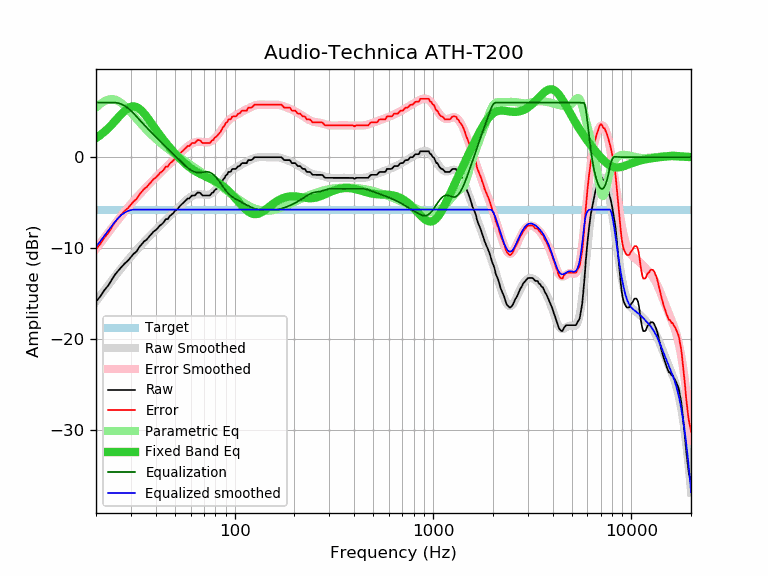

Source data for this figure (header and first rows):
frequency, raw, error, smoothed, error_smoothed, equalization, parametric_eq, equalized_raw, equalized_smoothed, target
20, -15.90, -10.12, -15.88, -10.10, 6.00, 2.09, -9.90, -9.88, -5.77
21, -15.35, -9.57, -15.26, -9.49, 6.00, 2.42, -9.35, -9.26, -5.77
22, -14.66, -8.88, -14.68, -8.90, 6.00, 2.78, -8.66, -8.68, -5.77
23, -14.16, -8.38, -14.12, -8.34, 6.00, 3.16, -8.16, -8.12, -5.77
24, -13.52, -7.74, -13.58, -7.81, 6.00, 3.57, -7.52, -7.58, -5.77
25, -12.89, -7.11, -13.07, -7.30, 6.00, 3.99, -6.89, -7.07, -5.77
26, -12.45, -6.67, -12.59, -6.82, 5.94, 4.41, -6.51, -6.65, -5.77
27, -12.04, -6.26, -12.14, -6.37, 5.81, 4.80, -6.23, -6.33, -5.77
28, -11.68, -5.90, -11.71, -5.94, 5.62, 5.13, -6.05, -6.09, -5.77
29, -11.38, -5.60, -11.31, -5.54, 5.39, 5.39, -5.99, -5.92, -5.77
30, -11.00, -5.22, -10.93, -5.16, 5.12, 5.54, -5.88, -5.82, -5.77
31, -10.63, -4.85, -10.58, -4.80, 4.80, 5.58, -5.82, -5.77, -5.77
32, -10.39, -4.61, -10.24, -4.47, 4.47, 5.51, -5.92, -5.77, -5.77
33, -9.92, -4.14, -9.92, -4.14, 4.14, 5.34, -5.77, -5.77, -5.77
34, -9.58, -3.80, -9.61, -3.84, 3.84, 5.09, -5.74, -5.77, -5.77
35, -9.26, -3.48, -9.32, -3.54, 3.54, 4.79, -5.72, -5.77, -5.77
36, -9.09, -3.31, -9.03, -3.26, 3.26, 4.45, -5.83, -5.77, -5.77
37, -8.76, -2.98, -8.76, -2.99, 2.99, 4.10, -5.77, -5.77, -5.77
38, -8.49, -2.71, -8.50, -2.73, 2.73, 3.74, -5.76, -5.77, -5.77
39, -8.20, -2.42, -8.25, -2.48, 2.48, 3.39, -5.72, -5.77, -5.77
40, -8.03, -2.25, -8.01, -2.23, 2.23, 3.05, -5.79, -5.77, -5.77
41, -7.79, -2.01, -7.77, -2.00, 2.00, 2.73, -5.79, -5.77, -5.77
42, -7.52, -1.74, -7.55, -1.77, 1.77, 2.41, -5.74, -5.77, -5.77
43, -7.37, -1.59, -7.33, -1.56, 1.56, 2.12, -5.81, -5.77, -5.77
44, -7.14, -1.36, -7.12, -1.34, 1.34, 1.84, -5.79, -5.77, -5.77
45, -6.82, -1.04, -6.91, -1.14, 1.14, 1.57, -5.68, -5.77, -5.77
46, -6.82, -1.04, -6.71, -0.94, 0.94, 1.31, -5.88, -5.77, -5.77
47, -6.49, -0.71, -6.51, -0.74, 0.74, 1.07, -5.75, -5.77, -5.77
48, -6.34, -0.56, -6.32, -0.54, 0.54, 0.84, -5.80, -5.77, -5.77
49, -6.17, -0.39, -6.12, -0.35, 0.35, 0.62, -5.82, -5.77, -5.77
50, -5.91, -0.13, -5.93, -0.16, 0.16, 0.41, -5.75, -5.77, -5.77
51, -5.82, -0.04, -5.75, 0.03, -0.03, 0.21, -5.84, -5.77, -5.77
52, -5.60, 0.18, -5.56, 0.21, -0.21, 0.01, -5.81, -5.77, -5.77
53, -5.38, 0.40, -5.39, 0.39, -0.39, -0.17, -5.77, -5.77, -5.77
54, -5.20, 0.58, -5.21, 0.56, -0.56, -0.34, -5.76, -5.77, -5.77
55, -5.05, 0.73, -5.05, 0.73, -0.73, -0.51, -5.78, -5.77, -5.77
56, -4.87, 0.91, -4.89, 0.89, -0.89, -0.67, -5.76, -5.77, -5.77
57, -4.72, 1.06, -4.74, 1.04, -1.04, -0.81, -5.75, -5.77, -5.77
58, -4.55, 1.23, -4.60, 1.17, -1.17, -0.95, -5.72, -5.77, -5.77
59, -4.55, 1.23, -4.48, 1.30, -1.30, -1.08, -5.85, -5.77, -5.77
60, -4.39, 1.39, -4.37, 1.41, -1.41, -1.20, -5.79, -5.77, -5.77
61, -4.22, 1.56, -4.28, 1.50, -1.50, -1.31, -5.72, -5.77, -5.77
62, -4.22, 1.56, -4.20, 1.57, -1.57, -1.42, -5.79, -5.77, -5.77
63, -4.22, 1.56, -4.14, 1.63, -1.63, -1.52, -5.85, -5.77, -5.77
64, -4.06, 1.72, -4.11, 1.67, -1.67, -1.60, -5.73, -5.77, -5.77
65, -3.90, 1.88, -4.09, 1.69, -1.69, -1.69, -5.59, -5.77, -5.77
66, -3.90, 1.88, -4.08, 1.69, -1.69, -1.76, -5.59, -5.77, -5.77
67, -3.93, 1.85, -4.09, 1.69, -1.69, -1.84, -5.62, -5.77, -5.77
68, -4.10, 1.68, -4.10, 1.67, -1.67, -1.91, -5.77, -5.77, -5.77
69, -4.22, 1.56, -4.12, 1.65, -1.65, -1.97, -5.87, -5.77, -5.77
70, -4.22, 1.56, -4.14, 1.63, -1.63, -2.03, -5.85, -5.77, -5.77
71, -4.22, 1.56, -4.15, 1.62, -1.62, -2.09, -5.84, -5.77, -5.77
72, -4.22, 1.56, -4.16, 1.62, -1.62, -2.15, -5.83, -5.77, -5.77
73, -4.22, 1.56, -4.15, 1.62, -1.62, -2.21, -5.84, -5.77, -5.77
74, -4.22, 1.56, -4.13, 1.65, -1.65, -2.27, -5.86, -5.77, -5.77
75, -4.22, 1.56, -4.09, 1.68, -1.68, -2.33, -5.90, -5.77, -5.77
76, -4.07, 1.71, -4.03, 1.74, -1.74, -2.39, -5.81, -5.77, -5.77
77, -3.92, 1.86, -3.96, 1.82, -1.82, -2.45, -5.74, -5.77, -5.77
78, -3.90, 1.88, -3.86, 1.91, -1.91, -2.52, -5.81, -5.77, -5.77
79, -3.69, 2.09, -3.76, 2.02, -2.02, -2.58, -5.70, -5.77, -5.77
... 553 more rows
